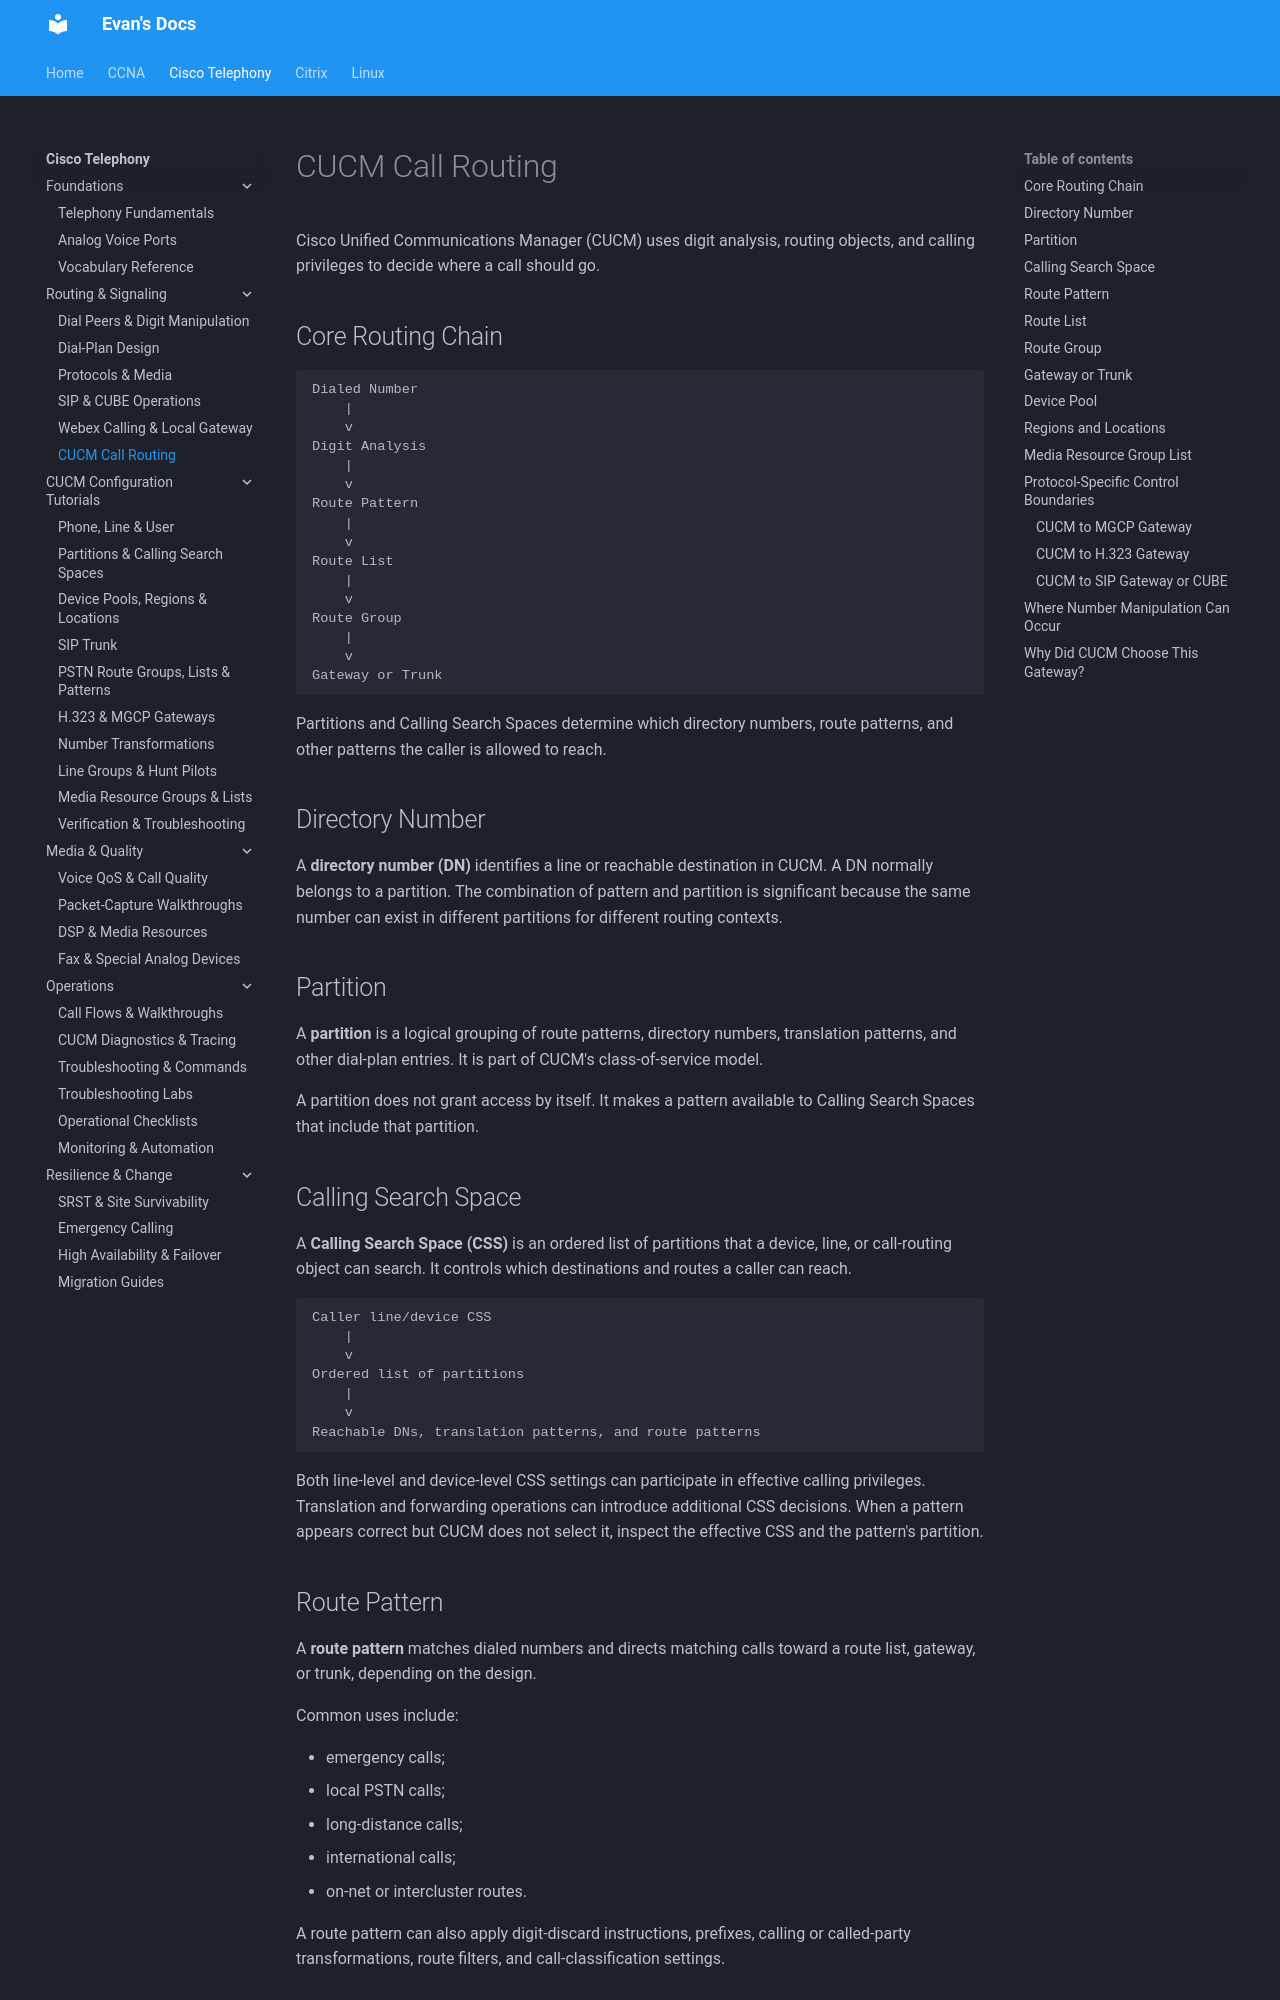

repository: evanhumphry/docs · page: cisco-telephony/cucm-routing/index.html · generator: mkdocs

# CUCM Call Routing

Cisco Unified Communications Manager (CUCM) uses digit analysis, routing objects, and calling privileges to decide where a call should go.

## Core Routing Chain

```text
Dialed Number
    |
    v
Digit Analysis
    |
    v
Route Pattern
    |
    v
Route List
    |
    v
Route Group
    |
    v
Gateway or Trunk
```

Partitions and Calling Search Spaces determine which directory numbers, route patterns, and other patterns the caller is allowed to reach.

## Directory Number

A **directory number (DN)** identifies a line or reachable destination in CUCM. A DN normally belongs to a partition. The combination of pattern and partition is significant because the same number can exist in different partitions for different routing contexts.

## Partition

A **partition** is a logical grouping of route patterns, directory numbers, translation patterns, and other dial-plan entries. It is part of CUCM's class-of-service model.

A partition does not grant access by itself. It makes a pattern available to Calling Search Spaces that include that partition.

## Calling Search Space

A **Calling Search Space (CSS)** is an ordered list of partitions that a device, line, or call-routing object can search. It controls which destinations and routes a caller can reach.

```text
Caller line/device CSS
    |
    v
Ordered list of partitions
    |
    v
Reachable DNs, translation patterns, and route patterns
```

Both line-level and device-level CSS settings can participate in effective calling privileges. Translation and forwarding operations can introduce additional CSS decisions. When a pattern appears correct but CUCM does not select it, inspect the effective CSS and the pattern's partition.

## Route Pattern

A **route pattern** matches dialed numbers and directs matching calls toward a route list, gateway, or trunk, depending on the design.

Common uses include:

- emergency calls;
- local PSTN calls;
- long-distance calls;
- international calls;
- on-net or intercluster routes.

A route pattern can also apply digit-discard instructions, prefixes, calling or called-party transformations, route filters, and call-classification settings.
